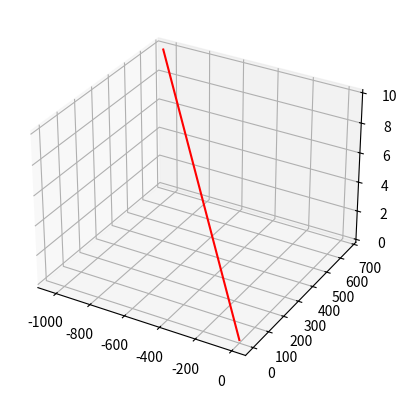

The script that saved this image:
import matplotlib.pyplot as plt
import numpy as np
def triangulation(uRefCam, vRefCam, uOffsetCam, vOffsetCam, refCameraMatrix, offsetCameraMatrix, xOffset, yOffset, zOffset):
    fig = plt.figure()
    ax = plt.axes(projection='3d')

    ox = 640
    oy = 360
    fx = 3
    fy = 3

    z = np.linspace(0,10,100)
    x = (z * (uRefCam - ox)) / fx
    y = (z * (vRefCam - oy)) / fy
    ax.plot3D(x, y, z, 'red')
    plt.show()


triangulation(uRefCam=330, vRefCam=560, uOffsetCam=560, vOffsetCam=440, refCameraMatrix=None, offsetCameraMatrix=None, xOffset=-100, yOffset=0, zOffset=0)
